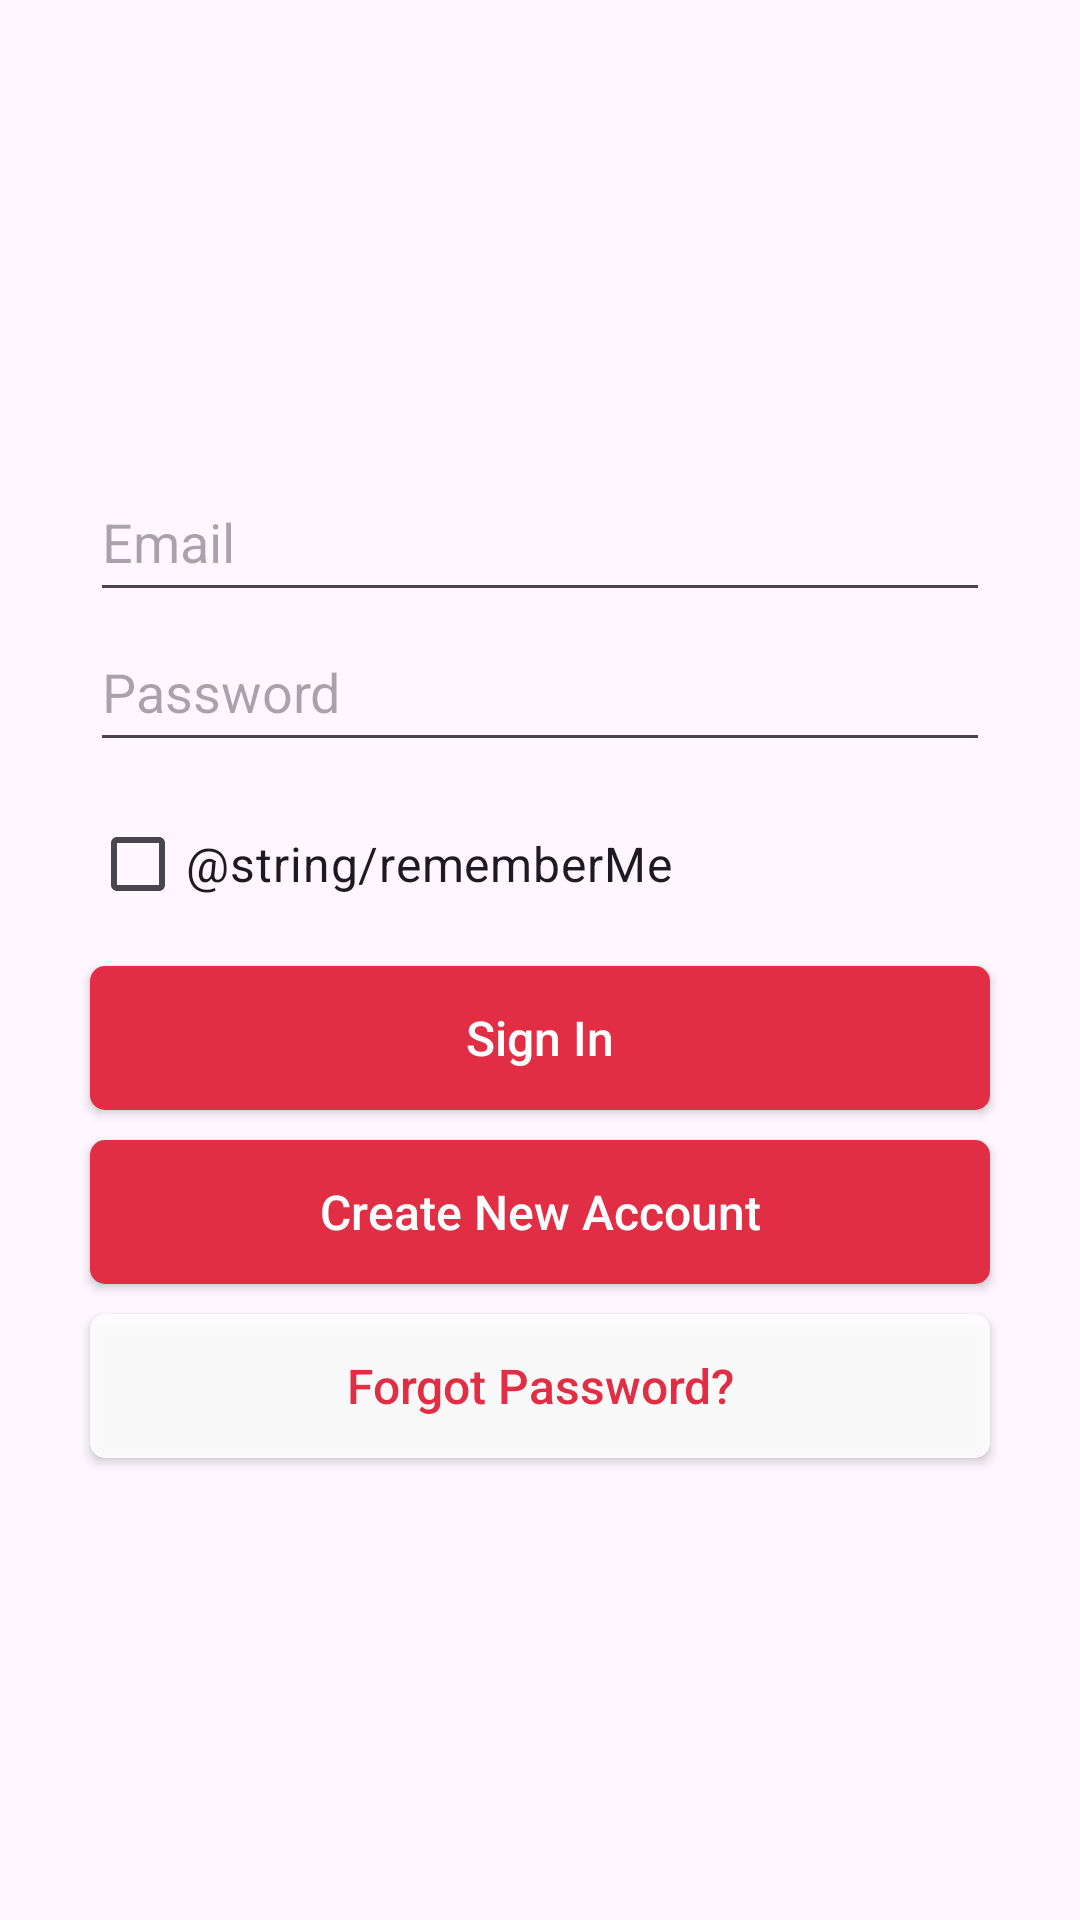

Reconstruct the res/layout file that produces this screen, plus the resources it refers to.
<!-- AndroidManifest.xml: application theme Theme.TODOapp -->
<!-- res/layout/activity_sign_in.xml -->
<?xml version="1.0" encoding="utf-8"?>
<LinearLayout xmlns:android="http://schemas.android.com/apk/res/android"
    xmlns:app="http://schemas.android.com/apk/res-auto"
    xmlns:tools="http://schemas.android.com/tools"
    android:layout_width="match_parent"
    android:layout_height="match_parent"
    android:gravity="center"
    android:orientation="vertical"
    tools:context=".SignInActivity">


    <EditText

        android:id="@+id/SignInEmailET"
        android:layout_width="300dp"
        android:layout_height="50dp"
        android:layout_marginHorizontal="50dp"
        android:hint="@string/email"
        android:inputType="textEmailAddress" />


    <EditText

        android:id="@+id/SignInPasswordET"
        android:layout_width="300dp"
        android:layout_height="50dp"
        android:layout_marginHorizontal="50dp"
        android:hint="@string/password"
        android:inputType="textPassword" />


    <LinearLayout
        android:layout_width="300dp"
        android:layout_height="wrap_content"
        android:layout_marginTop="10dp"
        android:gravity="center"
        android:orientation="horizontal">


        <androidx.appcompat.widget.AppCompatCheckBox
            android:id="@+id/SignInRememberMeCheckBox"
            android:layout_width="0dp"
            android:layout_height="48dp"
            android:layout_weight="1"
            android:text="@string/rememberMe"
            android:textSize="16sp"
            android:theme="@style/coloredCheckbox" />

    </LinearLayout>


    <androidx.appcompat.widget.AppCompatButton
        android:id="@+id/SigninBTN"
        android:layout_width="300dp"
        android:layout_height="wrap_content"
        android:layout_marginHorizontal="100dp"
        android:layout_marginTop="10dp"
        android:background="@drawable/button_bg_1"
        android:text="@string/signIn"
        android:textColor="@color/white"
        android:textSize="16sp" />


    <androidx.appcompat.widget.AppCompatButton
        android:id="@+id/SignInSignUpBTN"
        android:layout_width="300dp"
        android:layout_height="wrap_content"
        android:layout_marginHorizontal="100dp"
        android:layout_marginTop="10dp"
        android:background="@drawable/button_bg_1"
        android:text="@string/createNewAccount"
        android:textColor="@color/white"
        android:textSize="16sp" />


    <androidx.appcompat.widget.AppCompatButton

        android:id="@+id/SignInForgotPasswordBTN"
        android:layout_width="300dp"
        android:layout_height="wrap_content"
        android:layout_marginHorizontal="100dp"
        android:layout_marginTop="10dp"
        android:background="@drawable/button_bg_2"
        android:text="@string/forgotPassword"
        android:textColor="@color/sangu_color"
        android:textSize="16sp" />


</LinearLayout>
<!-- resources referenced by this layout -->
<resources>
  <color name="sangu_color">#e22e44</color>
  <color name="white">#FFFFFFFF</color>
  <!-- drawable button_bg_1 (drawable) -->
  <?xml version="1.0" encoding="utf-8"?>
  <shape android:shape="rectangle" xmlns:android="http://schemas.android.com/apk/res/android">
  
      <corners android:radius="5dp"/>
  
      <solid android:color="@color/sangu_color"/>
  
  </shape>
  <!-- drawable button_bg_2 (drawable) -->
  <?xml version="1.0" encoding="utf-8"?>
  <shape android:shape="rectangle" xmlns:android="http://schemas.android.com/apk/res/android">
  
      <corners android:radius="5dp"/>
  
      <solid android:color="#E6FFFFFF"/>
  
  </shape>
  <string name="createNewAccount">Create New Account</string>
  <string name="email">Email</string>
  <string name="forgotPassword">Forgot Password?</string>
  <string name="password">Password</string>
  <string name="signIn">Sign In</string>
  <style name="Theme.TODOapp" parent="Base.Theme.TODOapp" />
  <style name="Base.Theme.TODOapp" parent="Theme.Material3.DayNight.NoActionBar">
          
          
  
          <item name="android:textAllCaps">false</item>
  
      </style>
</resources>
